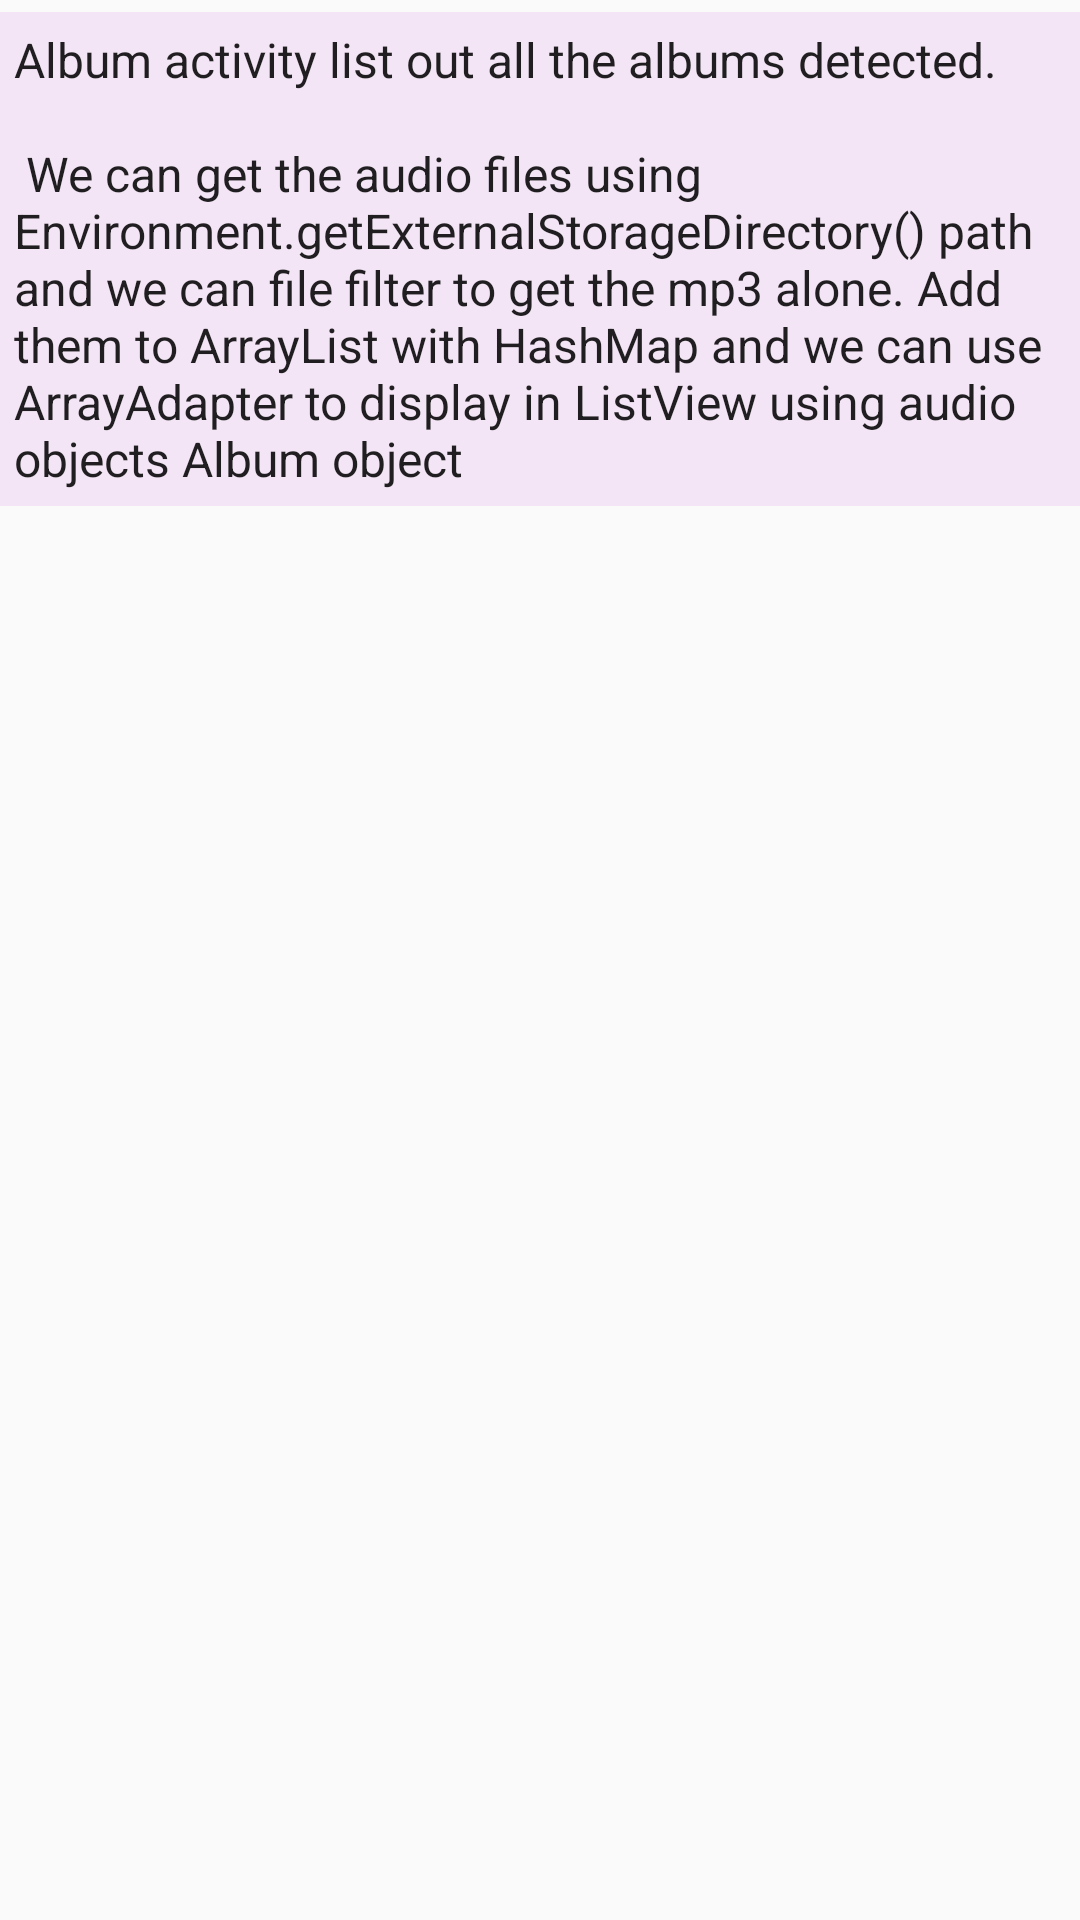

Produce the Android XML layout that renders to this screen, including the resource entries it uses.
<!-- AndroidManifest.xml: application theme AppTheme -->
<!-- res/layout/activity_my_music_album.xml -->
<?xml version="1.0" encoding="utf-8"?>
<RelativeLayout xmlns:android="http://schemas.android.com/apk/res/android"
    xmlns:tools="http://schemas.android.com/tools"
    android:id="@+id/activity_my_music_album"
    android:layout_width="match_parent"
    android:layout_height="match_parent"
    android:paddingBottom="@dimen/activity_vertical_margin"
    android:paddingLeft="@dimen/activity_horizontal_margin"
    android:paddingRight="@dimen/activity_horizontal_margin"
    android:paddingTop="@dimen/activity_vertical_margin"
    tools:context="com.example.android.melophile.MyMusicAlbumActivity">


    <TextView
        android:text="@string/myMusic_album_text"
        style="@style/ItemTextStyle"
        android:id="@+id/myMusic_album_text"/>


</RelativeLayout>
<!-- resources referenced by this layout -->
<resources>
  <string name="myMusic_album_text"> Album activity list out all the albums detected.\n\n
          We can get the audio files using Environment.getExternalStorageDirectory() path and we can file filter to get the mp3 alone.
          Add them to ArrayList with HashMap and we can use ArrayAdapter to display in ListView using audio objects Album object
          </string>
  <style name="ItemTextStyle" parent="Theme.AppCompat.Light.DarkActionBar">
          <item name="android:layout_width">match_parent</item>
          <item name="android:layout_height">wrap_content</item>
          <item name="android:textSize">16sp</item>
          <item name="android:gravity">center_vertical</item>
          <item name="android:padding">5dp</item>
          <item name="android:layout_marginTop">4dp</item>
          <item name="android:layout_marginBottom">4dp</item>
          <item name="android:background">@color/colorTextBg</item>
      </style>
  <style name="AppTheme" parent="Theme.AppCompat.Light.DarkActionBar">
          
          <item name="colorPrimary">@color/colorPrimary</item>
          <item name="colorPrimaryDark">@color/colorPrimaryDark</item>
          <item name="colorAccent">@color/colorAccent</item>
          <item name="colorButtonNormal">@color/colorButtonNormal</item>
      </style>
  <color name="colorTextBg">#F3E5F5</color>
  <color name="colorPrimary">#9B26AF</color>
  <color name="colorPrimaryDark">#691A99</color>
  <color name="colorAccent">#6AEFAD</color>
  <color name="colorButtonNormal">#CE93D8</color>
</resources>
